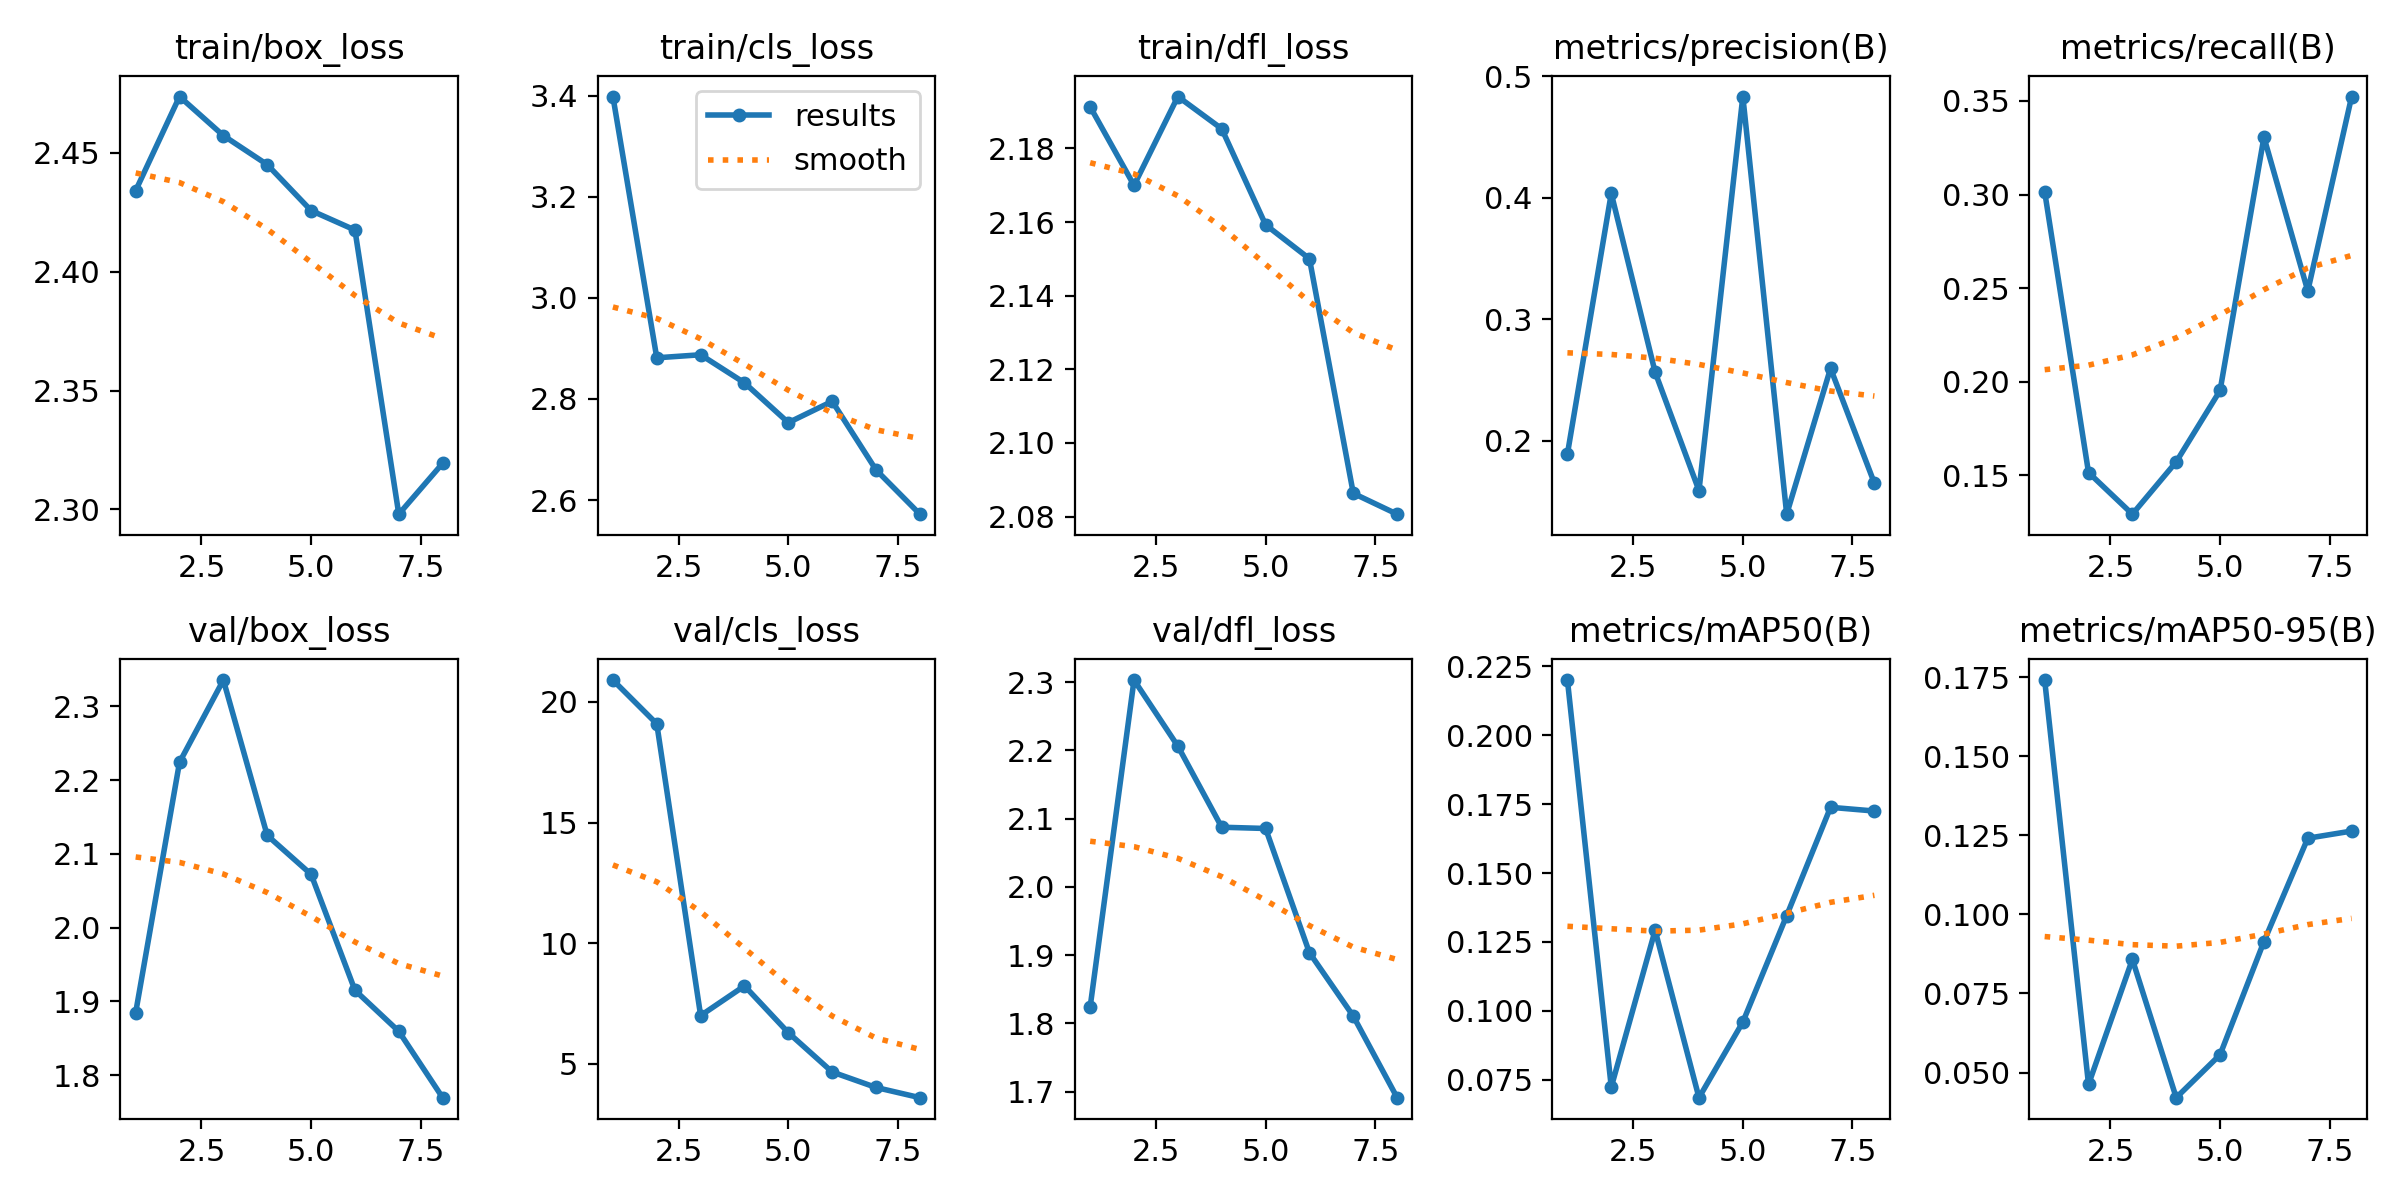

The file beside this chart, header and first rows:
epoch, time, train/box_loss, train/cls_loss, train/dfl_loss, metrics/precision(B), metrics/recall(B), metrics/mAP50(B), metrics/mAP50-95(B), val/box_loss, val/cls_loss, val/dfl_loss, lr/pg0, lr/pg1, lr/pg2
1, 29.31, 2.434, 3.398, 2.191, 0.1893, 0.3015, 0.22, 0.174, 1.885, 20.9, 1.824, 0.0002444, 0.0002444, 0.0002444
2, 51.19, 2.474, 2.881, 2.17, 0.4037, 0.1515, 0.07232, 0.04626, 2.224, 19.09, 2.303, 0.0004381, 0.0004381, 0.0004381
3, 73.26, 2.457, 2.887, 2.194, 0.2566, 0.1293, 0.1292, 0.08577, 2.336, 7.002, 2.206, 0.0005685, 0.0005685, 0.0005685
4, 95.29, 2.445, 2.832, 2.185, 0.1592, 0.1573, 0.06847, 0.04207, 2.125, 8.233, 2.087, 0.0006357, 0.0006357, 0.0006357
5, 115.5, 2.426, 2.753, 2.159, 0.4834, 0.1954, 0.09591, 0.05565, 2.072, 6.294, 2.086, 0.0005611, 0.0005611, 0.0005611
6, 136.5, 2.418, 2.795, 2.15, 0.1397, 0.3306, 0.1346, 0.0914, 1.915, 4.666, 1.904, 0.0004236, 0.0004236, 0.0004236
7, 158.1, 2.298, 2.66, 2.086, 0.2597, 0.2485, 0.1739, 0.1241, 1.859, 4.025, 1.811, 0.0002861, 0.0002861, 0.0002861
8, 178.4, 2.319, 2.572, 2.081, 0.1652, 0.3523, 0.1725, 0.1263, 1.77, 3.602, 1.691, 0.0001486, 0.0001486, 0.0001486
